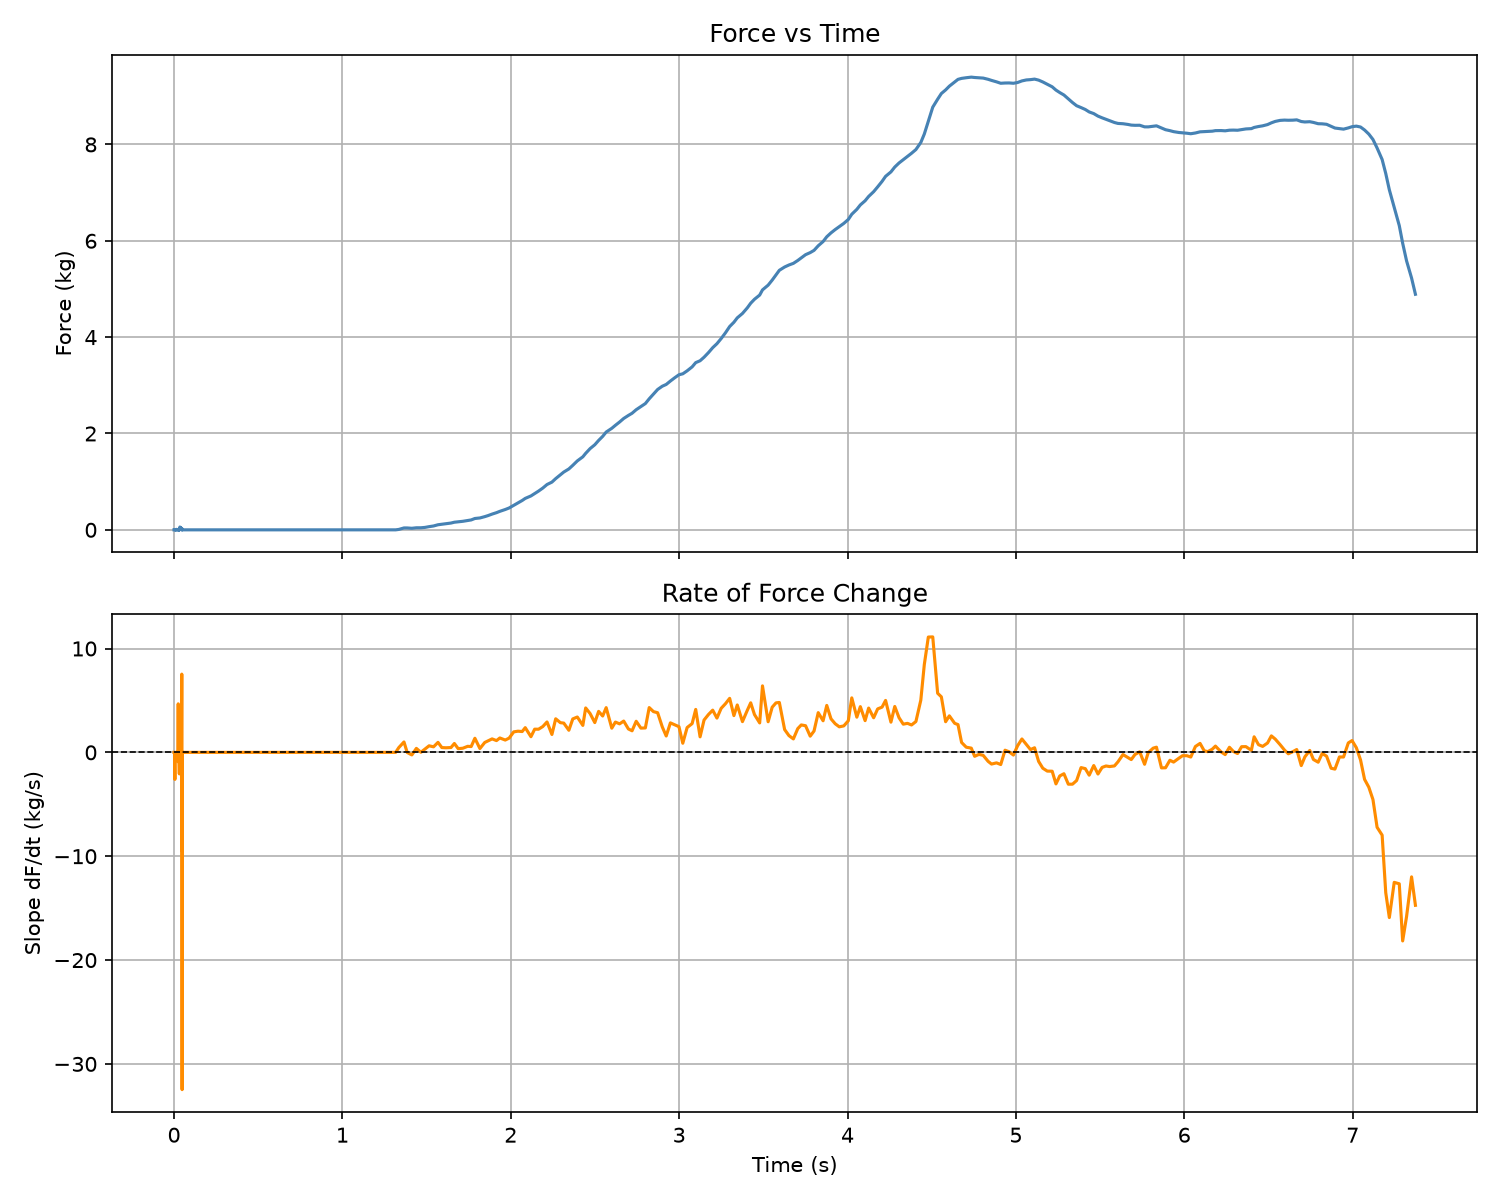

Data behind this chart, as committed beside it:
Time (s), Force (kg)
0.0, -0.0
0.0, 0
0.0, -0.0
0.0, 0
0.0, 0
0.004617, 0
0.004617, 0
0.004617, 0.0017
0.005271, 0
0.005271, 0.0002
0.005271, 0
0.005934, 0
0.005934, 0
0.005934, 0
0.005934, 0.0074
0.005934, 0.0017
0.005934, 0
0.005934, 0
0.007493, 0
0.007493, 0
0.007493, 0
0.007493, 0
0.007493, 0
0.008502, 0
0.008502, 0
0.008502, 0.006
0.008502, 0
0.008502, 0
0.008502, 0
0.008502, 0
0.008502, 0
0.008502, 0
0.008502, 0
0.008502, 0.0077
0.008502, 0
0.008502, 0.0045
0.008502, 0
0.008502, 0
0.008502, 0
0.008502, 0
0.008502, 0
0.008502, 0
0.008502, 0
0.008502, -0.0
0.008502, 0
0.008502, 0.0021
0.008502, 0
0.008502, 0.0024
0.008502, 0
0.008502, 0.001
0.008502, 0.003
0.008502, 0
0.008502, 0.0004
0.008502, 0
0.008502, 0.0029
0.01473, 0
0.01473, 0.0039
0.01473, 0.0015
0.01473, 0
0.01535, 0
... 960 more rows
